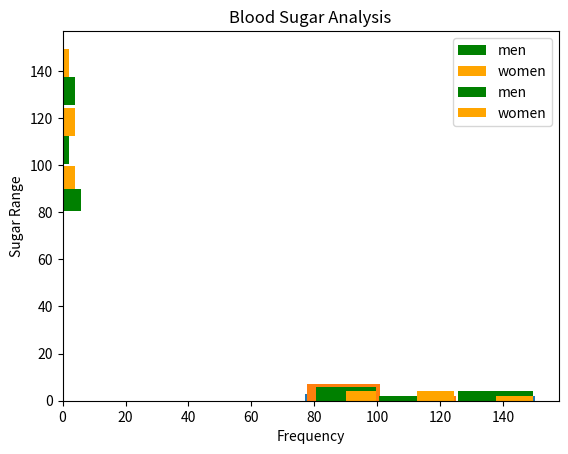

The script that saved this image:
from matplotlib import pyplot as plt
import numpy as np 

blood_sugar_men = [113,85,90,150,149,88,93,115,135,80,77,82,129]
blood_sugar_women = [67,98,89,120,133,150,84,69,89,79,120,112,100]

plt.hist(blood_sugar_men) # by default hist will create 10 bins
plt.show()

plt.hist(blood_sugar_men,bins=3,rwidth=0.95) #rwidth = relative width
plt.show()

#Customer Bins size (80--100,  100--125, above 125 and less than 150)
plt.hist(blood_sugar_men,bins=[80,100,125,150],rwidth=0.95,color='green') 
plt.show()

# Display sugar levels of Men and Women
plt.hist([blood_sugar_men,blood_sugar_women],bins=[80,100,125,150],rwidth=0.95,
	color=['green','orange'],label=['men','women']) 
plt.legend()
plt.xlabel('Sugar Range')
plt.ylabel('Frequency')
plt.title("Blood Sugar Analysis")
plt.show()

# Display sugar levels of Men and Women horizontally
plt.hist([blood_sugar_men,blood_sugar_women],bins=[80,100,125,150],rwidth=0.95,
	color=['green','orange'],label=['men','women'],orientation='horizontal') 
plt.legend()
plt.xlabel('Frequency')
plt.ylabel('Sugar Range')
plt.title("Blood Sugar Analysis")
plt.show()